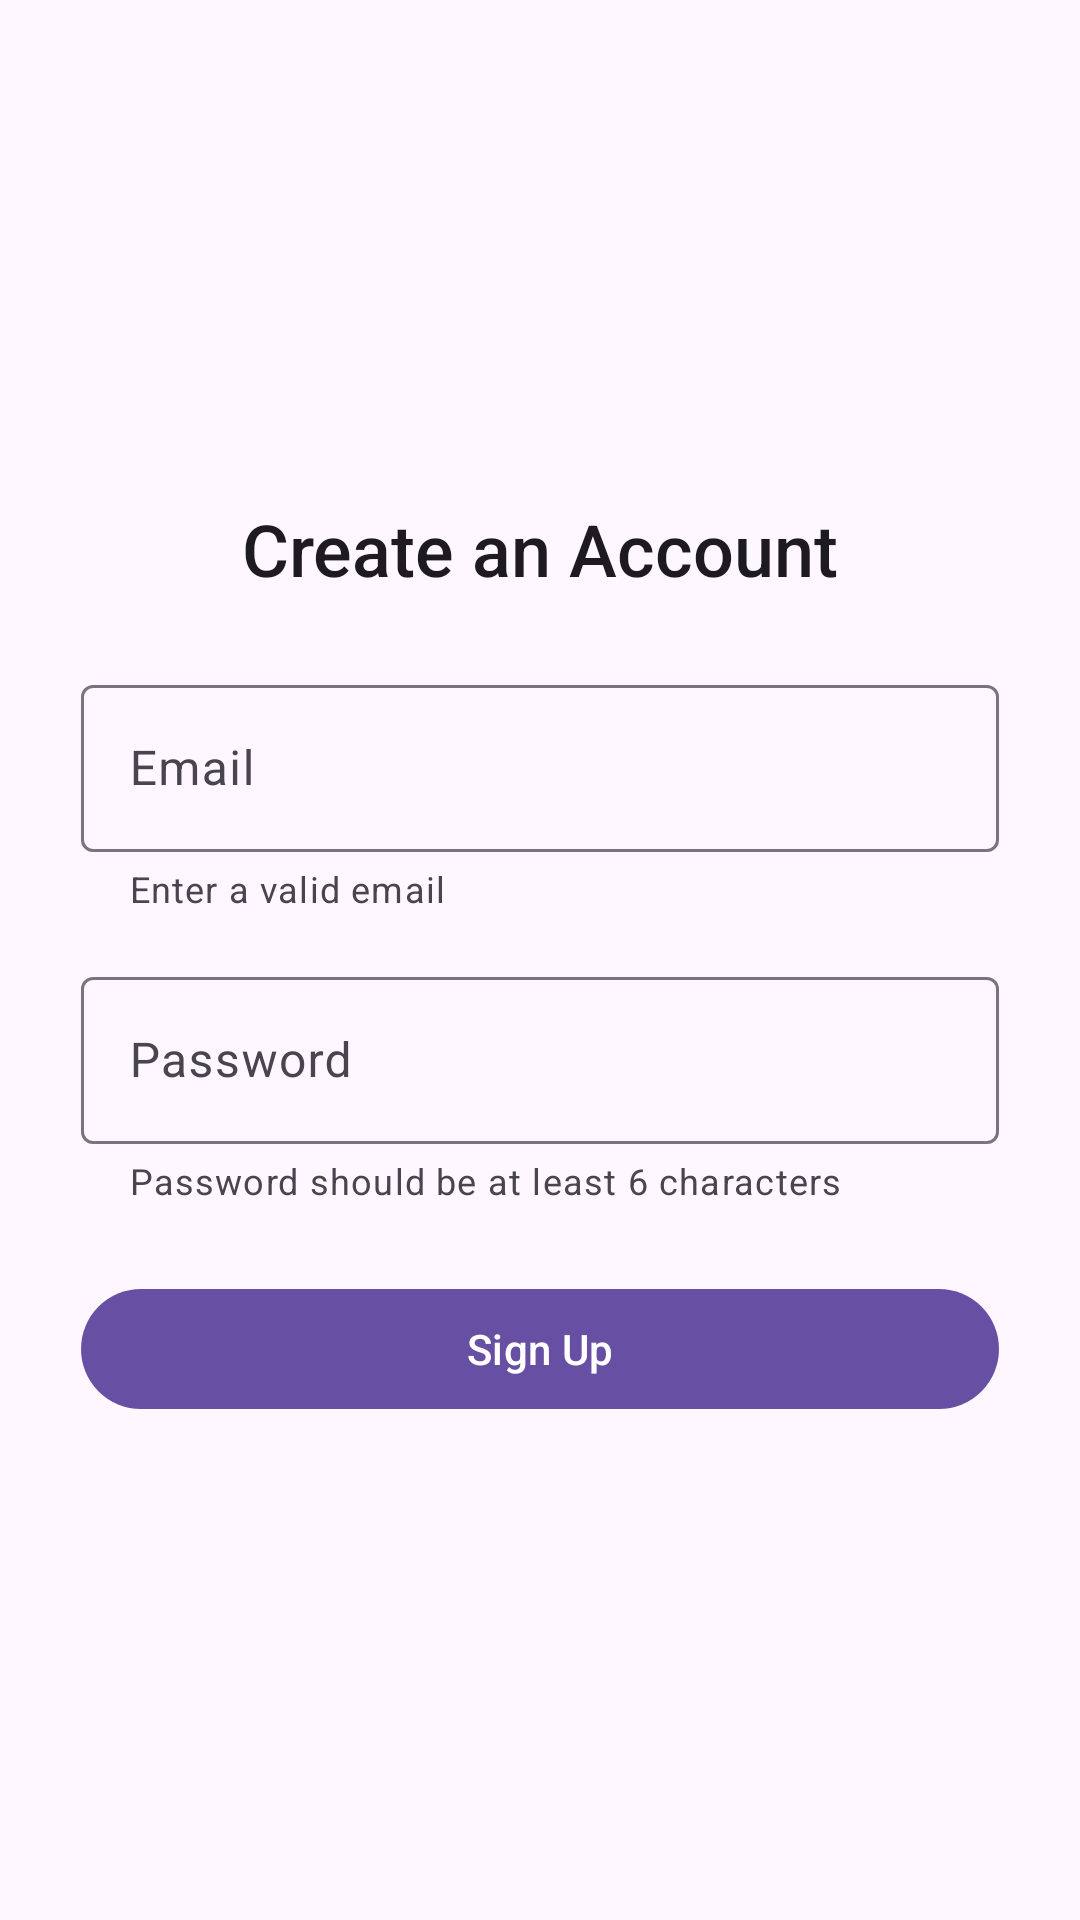

Produce the Android XML layout that renders to this screen, including the resource entries it uses.
<!-- AndroidManifest.xml: application theme Theme.VisitingCardGenerator -->
<!-- res/layout/fragment_sign_up.xml -->
<?xml version="1.0" encoding="utf-8"?>
<androidx.constraintlayout.widget.ConstraintLayout xmlns:android="http://schemas.android.com/apk/res/android"
    xmlns:app="http://schemas.android.com/apk/res-auto"
    xmlns:tools="http://schemas.android.com/tools"
    android:layout_width="match_parent"
    android:layout_height="match_parent"
    android:background="?android:attr/colorBackground"
    tools:context=".fragment.SignUpFragment">

    <androidx.constraintlayout.widget.ConstraintLayout
        android:layout_width="match_parent"
        android:layout_height="wrap_content"
        app:layout_constraintBottom_toBottomOf="parent"
        app:layout_constraintEnd_toEndOf="parent"
        app:layout_constraintStart_toStartOf="parent"
        app:layout_constraintTop_toTopOf="parent">

        <TextView
            android:id="@+id/tvSignUpTitle"
            android:layout_width="wrap_content"
            android:layout_height="wrap_content"
            android:fontFamily="sans-serif-medium"
            android:text="@string/create_an_account"
            android:textColor="?attr/colorOnBackground"
            android:textSize="24sp"
            app:layout_constraintEnd_toEndOf="parent"
            app:layout_constraintStart_toStartOf="parent"
            app:layout_constraintTop_toTopOf="parent" />

        <com.google.android.material.textfield.TextInputLayout
            android:id="@+id/emailInputLayout"
            android:layout_width="0dp"
            android:layout_height="wrap_content"
            android:layout_marginTop="24dp"
            app:errorEnabled="true"
            app:helperText="Enter a valid email"
            app:layout_constraintEnd_toEndOf="parent"
            app:layout_constraintStart_toStartOf="parent"
            app:layout_constraintTop_toBottomOf="@id/tvSignUpTitle"
            app:layout_constraintWidth_percent="0.85">

            <com.google.android.material.textfield.TextInputEditText
                android:id="@+id/edtEmail"
                android:layout_width="match_parent"
                android:layout_height="wrap_content"
                android:autofillHints="emailAddress"
                android:hint="@string/email"
                android:inputType="textEmailAddress"
                android:textColor="?attr/colorOnBackground" />
        </com.google.android.material.textfield.TextInputLayout>

        <com.google.android.material.textfield.TextInputLayout
            android:id="@+id/passwordInputLayout"
            android:layout_width="0dp"
            android:layout_height="wrap_content"
            android:layout_marginTop="16dp"
            app:errorEnabled="true"
            app:helperText="Password should be at least 6 characters"
            app:layout_constraintEnd_toEndOf="parent"
            app:layout_constraintStart_toStartOf="parent"
            app:layout_constraintTop_toBottomOf="@id/emailInputLayout"
            app:layout_constraintWidth_percent="0.85">

            <com.google.android.material.textfield.TextInputEditText
                android:id="@+id/edtPassword"
                android:layout_width="match_parent"
                android:layout_height="wrap_content"
                android:hint="@string/password"
                android:inputType="textPassword"
                android:textColor="?attr/colorOnBackground" />
        </com.google.android.material.textfield.TextInputLayout>

        <com.google.android.material.button.MaterialButton
            android:id="@+id/btnSignUp"
            android:layout_width="0dp"
            android:layout_height="wrap_content"
            android:layout_marginTop="24dp"
            android:text="@string/sign_up"
            android:textColor="?attr/colorOnPrimary"
            app:backgroundTint="?attr/colorPrimary"
            app:layout_constraintEnd_toEndOf="parent"
            app:layout_constraintStart_toStartOf="parent"
            app:layout_constraintTop_toBottomOf="@id/passwordInputLayout"
            app:layout_constraintWidth_percent="0.85" />

        <TextView
            android:id="@+id/tvErrorMessage"
            android:layout_width="wrap_content"
            android:layout_height="wrap_content"
            android:layout_marginTop="8dp"
            android:text="@string/something_went_wrong_please_try_again"
            android:textColor="?attr/colorError"
            android:textSize="14sp"
            android:visibility="gone"
            app:layout_constraintEnd_toEndOf="parent"
            app:layout_constraintStart_toStartOf="parent"
            app:layout_constraintTop_toBottomOf="@id/btnSignUp" />
    </androidx.constraintlayout.widget.ConstraintLayout>
</androidx.constraintlayout.widget.ConstraintLayout>
<!-- resources referenced by this layout -->
<resources>
  <string name="create_an_account">Create an Account</string>
  <string name="email">Email</string>
  <string name="password">Password</string>
  <string name="sign_up">Sign Up</string>
  <string name="something_went_wrong_please_try_again">Something went wrong, please try again</string>
  <style name="Theme.VisitingCardGenerator" parent="Base.Theme.VisitingCardGenerator" />
  <style name="Base.Theme.VisitingCardGenerator" parent="Theme.Material3.DayNight.NoActionBar">
          
          
      </style>
</resources>
